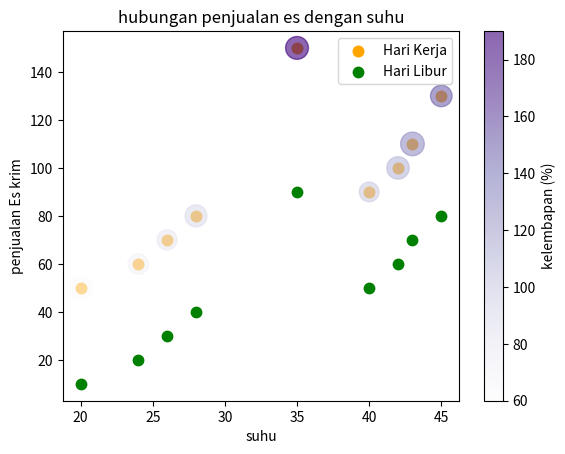
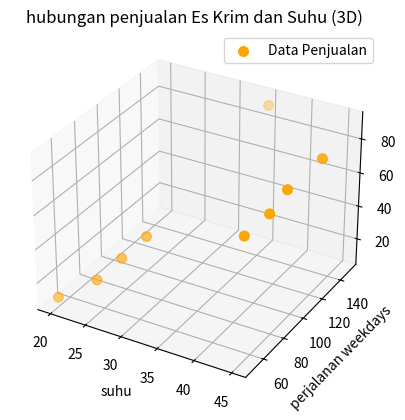

Generate these figures, in order, with matplotlib:
# -*- coding: utf-8 -*-
"""tugas praktikum modul 5

Automatically generated by Colab.

Original file is located at
    https://colab.research.google.com/<link-removed>

**Kelompok 18**
[redacted]
[redacted]
[redacted]

**1. Import Library**
"""

import matplotlib.pyplot as plt

"""**2. Buat Dataset**"""

suhu = (20, 24, 26, 28, 40, 42, 43, 45, 35)
penjualan = (50, 60, 70, 80, 90, 100, 110, 130, 150)

"""**3. Basic Scatter Plot**"""

plt.scatter(suhu, penjualan)
plt.title("hubungan penjualan es dengan suhu")
plt.xlabel("suhu")
plt.ylabel('penjualan Es krim')
plt.show()

"""**4. kustomisasi scatter plot**"""

plt.scatter(suhu, penjualan, color= "orange")
plt.title

plt.scatter(suhu, penjualan)
plt.title("hubungan penjualan es dengan suhu")
plt.xlabel("suhu")
plt.ylabel('penjualan Es krim')
plt.show()

"""**5. multiple scatter plot**"""

#dataset suhu
suhu = (20, 24, 26, 28, 40, 42, 43, 45, 35)

#dataset penjualan
perjalanan_weekdays = (50, 60, 70, 80, 90, 100, 110, 130, 150)
perjalanan_weekends = (10, 20, 30, 40, 50, 60, 70, 80, 90)

plt.scatter(suhu, perjalanan_weekdays, color="orange", label="Hari Kerja", s= 58)
plt.scatter(suhu, perjalanan_weekends, color="green", label="Hari Libur", s= 56)
plt.title("hubungan penjualan es dengan suhu")
plt.xlabel("suhu")
plt.ylabel('penjualan Es krim')
plt.legend()
plt.show()

"""**6. melihat hubungan data dengan beberapa variabel**"""

#dataset
suhu = (20, 24, 26, 28, 40, 42, 43, 45, 35)
penjualan = (50, 60, 70, 80, 90, 100, 110, 130, 150) # Adjusted to 9 elements

#dataset
kelembapan = (60, 70, 80, 90, 100, 110, 130, 150, 190) # Converted to tuple
ukuran_titik = (280, 220, 210, 250, 200, 260, 290, 240, 270) # Converted to tuple and adjusted to 9 elements

#kustomisasi scatter plot
plt.scatter(suhu, penjualan, c=kelembapan, s=ukuran_titik, cmap='Purples', alpha=0.6)
plt.title("hubungan penjualan es dengan suhu")
plt.xlabel("suhu")
plt.ylabel('penjualan Es krim')
plt.colorbar(label= "kelembapan (%)")
plt.show()

"""**7. 3D scatter plot**"""

import matplotlib.pyplot as plt
from mpl_toolkits.mplot3d import Axes3D
#datat suhu
suhu = (20, 24, 26, 28, 40, 42, 43, 45, 35)

#dataset penjualan
perjalanan_weekdays = (50, 60, 70, 80, 90, 100, 110, 130, 150)
perjalanan_weekends = (10, 20, 30, 40, 50, 60, 70, 80, 90)

#3D scatter plot
fig = plt.figure()
ax = fig.add_subplot(111, projection='3d')
ax.scatter(suhu, perjalanan_weekdays, perjalanan_weekends,
           color = 'orange', s=48, label ='Data Penjualan')

ax.set_title("hubungan penjualan Es Krim dan Suhu (3D)")
ax.set_xlabel("suhu")
ax.set_ylabel("perjalanan weekdays")
ax.set_zlabel("perjalanan weekends")
ax.legend()
plt.show()